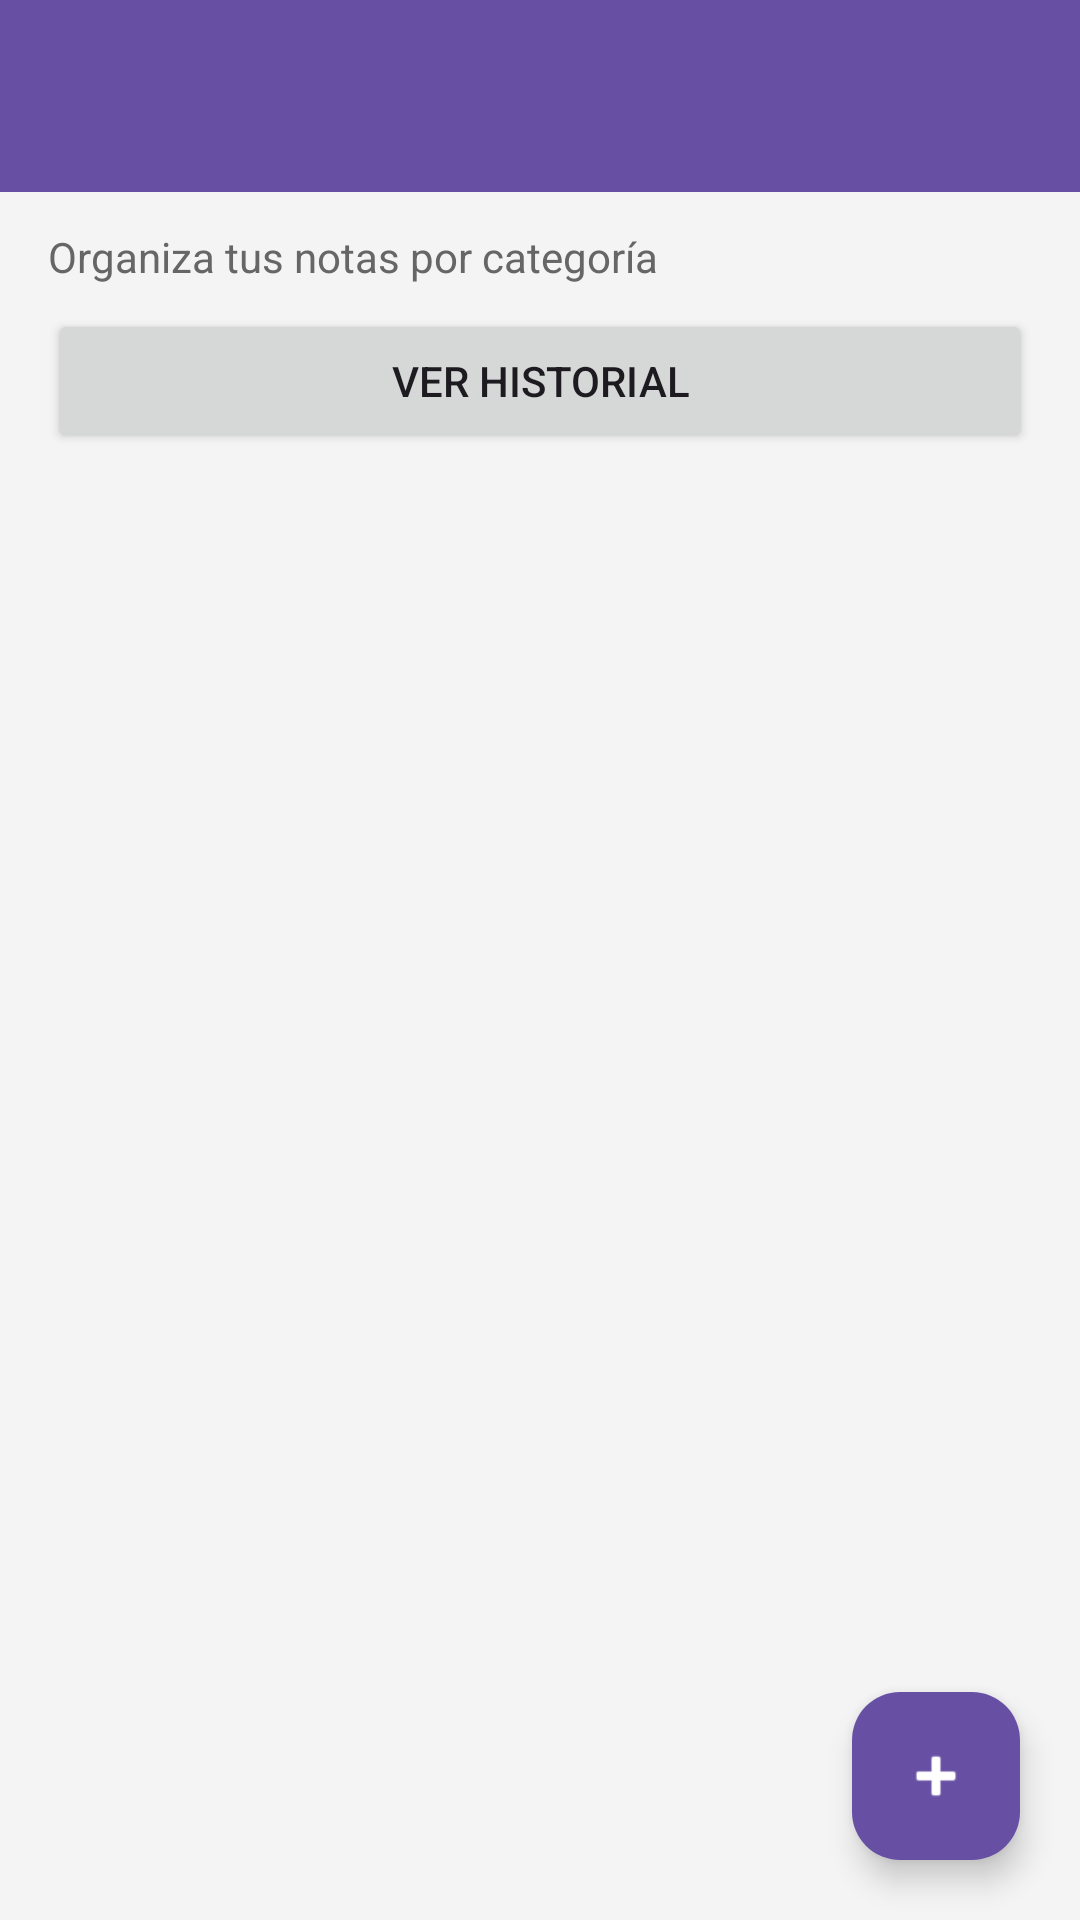

Write the Android layout XML for this screen, with the resource values it uses.
<!-- AndroidManifest.xml: application theme Theme.NotesCategoriesRoom -->
<!-- res/layout/activity_main.xml -->
<?xml version="1.0" encoding="utf-8"?>
<androidx.coordinatorlayout.widget.CoordinatorLayout
    xmlns:android="http://schemas.android.com/apk/res/android"
    xmlns:app="http://schemas.android.com/apk/res-auto"
    android:layout_width="match_parent"
    android:layout_height="match_parent"
    android:background="#F4F4F4">

    
    <com.google.android.material.appbar.MaterialToolbar
        android:id="@+id/topAppBar"
        android:layout_width="match_parent"
        android:layout_height="?attr/actionBarSize"
        android:background="?attr/colorPrimary"
        android:title="Notas y categorías"
        android:titleTextColor="@android:color/white"
        app:popupTheme="@style/ThemeOverlay.MaterialComponents.Light" />

    
    <LinearLayout
        android:layout_width="match_parent"
        android:layout_height="match_parent"
        android:orientation="vertical"
        android:layout_marginTop="?attr/actionBarSize"
        android:paddingHorizontal="16dp">

        <TextView
            android:id="@+id/txtSubtitle"
            android:layout_width="match_parent"
            android:layout_height="wrap_content"
            android:text="Organiza tus notas por categoría"
            android:textSize="14sp"
            android:textColor="#666"
            android:layout_marginTop="12dp"
            android:layout_marginBottom="8dp"/>
        <Button
            android:id="@+id/btnHistory"
            android:layout_width="match_parent"
            android:layout_height="wrap_content"
            android:text="Ver historial"
            android:layout_marginBottom="8dp"/>

        <androidx.recyclerview.widget.RecyclerView
            android:id="@+id/recyclerCategories"
            android:layout_width="match_parent"
            android:layout_height="0dp"
            android:layout_weight="1"
            android:clipToPadding="false"
            android:paddingTop="4dp"
            android:paddingBottom="80dp"/>

    </LinearLayout>

    
    <com.google.android.material.floatingactionbutton.FloatingActionButton
        android:id="@+id/fabAddCategory"
        android:layout_width="wrap_content"
        android:layout_height="wrap_content"
        android:src="@android:drawable/ic_input_add"
        android:contentDescription="Agregar categoría"
        android:layout_margin="20dp"
        app:backgroundTint="?attr/colorPrimary"
        app:tint="@android:color/white"
        app:layout_anchorGravity="bottom|end"
        app:layout_anchor="@id/recyclerCategories"/>

</androidx.coordinatorlayout.widget.CoordinatorLayout>
<!-- resources referenced by this layout -->
<resources>
  <style name="Theme.NotesCategoriesRoom" parent="Base.Theme.NotesCategoriesRoom" />
  <style name="Base.Theme.NotesCategoriesRoom" parent="Theme.Material3.DayNight.NoActionBar">
          
          
      </style>
</resources>
